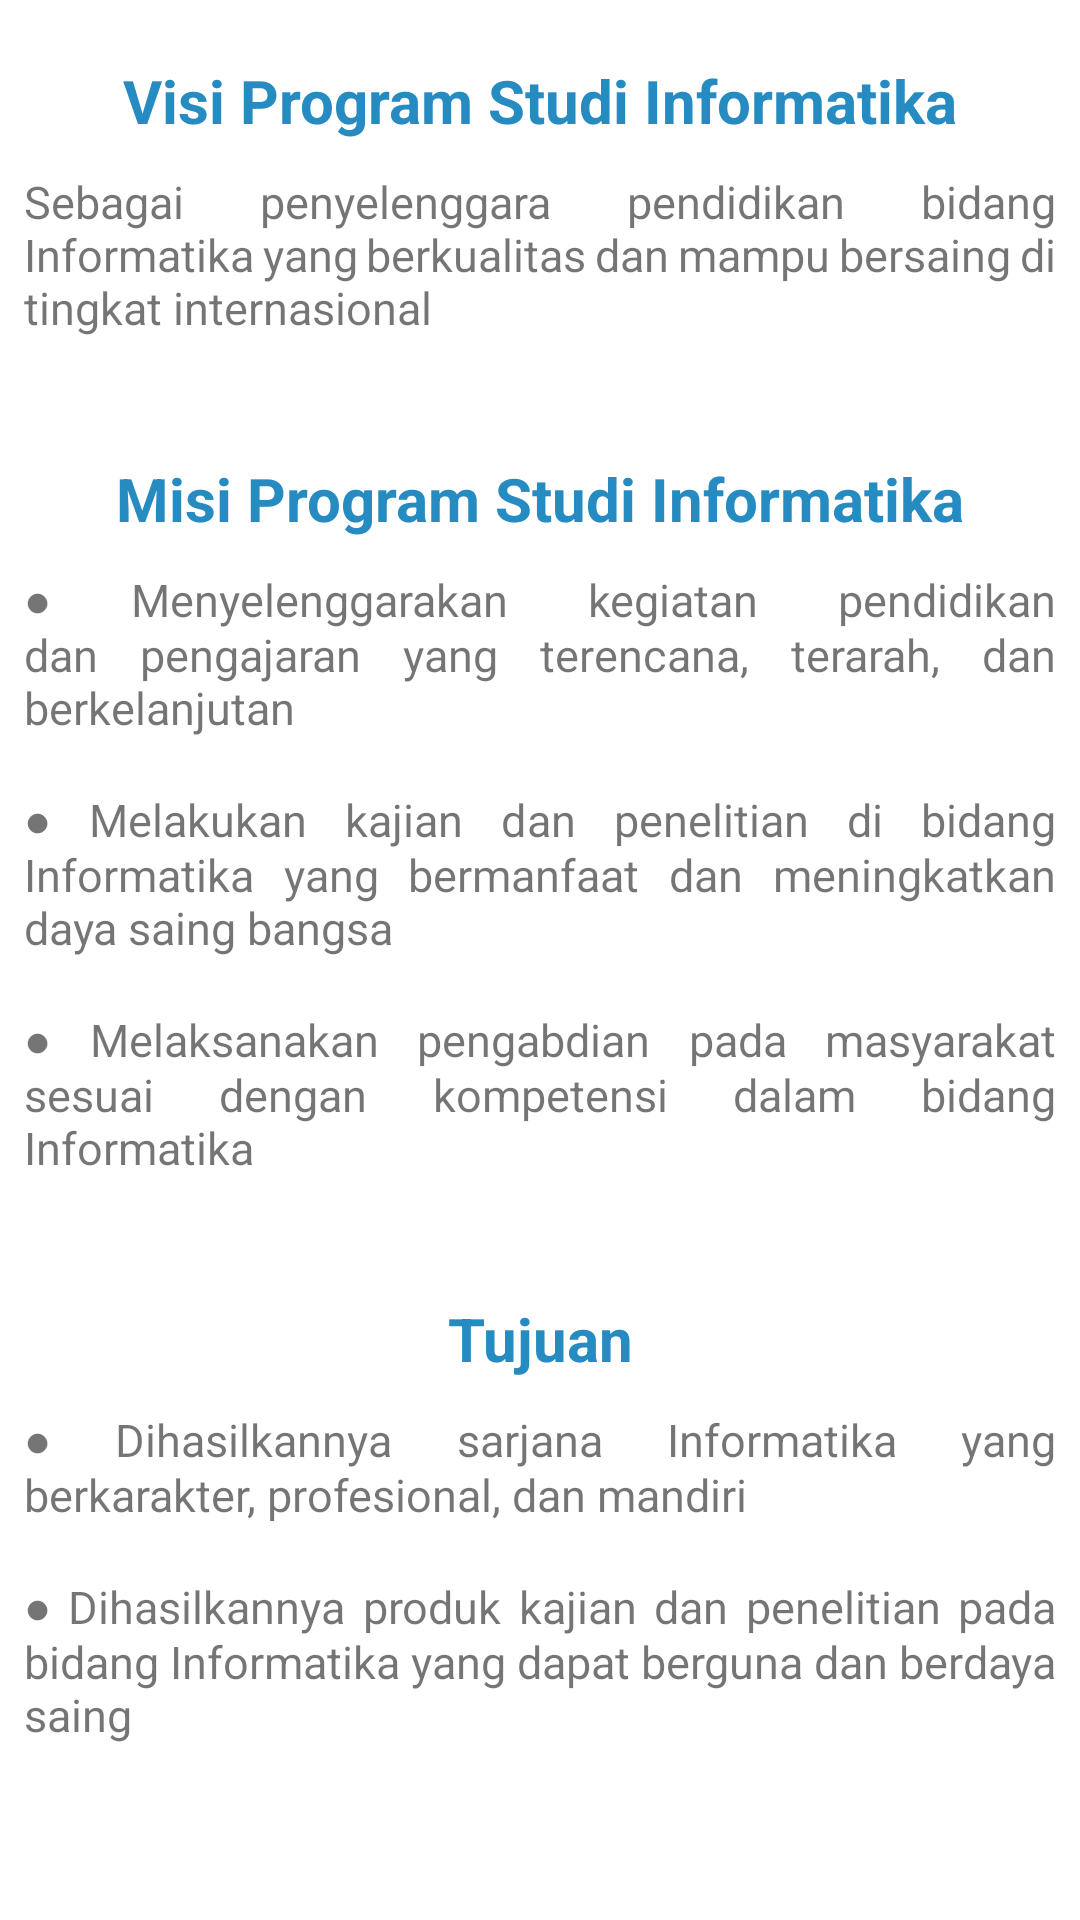

Here is an Android app screen rendered from its layout file. Give the layout XML and the strings, colors and styles it references.
<!-- AndroidManifest.xml: application theme Theme.ResponsiPPAB -->
<!-- res/layout/fragment_purpose.xml -->
<?xml version="1.0" encoding="utf-8"?>
<LinearLayout
    xmlns:android="http://schemas.android.com/apk/res/android"
    xmlns:tools="http://schemas.android.com/tools"
    android:layout_width="match_parent"
    android:layout_height="match_parent"
    android:layout_marginBottom="?attr/actionBarSize"
    android:orientation="vertical"
    tools:context=".ui.dashboard.PurposeFragment">

    <TextView
        style="@style/TextView_layout.Title"
        android:layout_marginTop="20dp"
        android:text="@string/title_visi" />
    <TextView
        style="@style/TextView_layout.Content_Purpose"
        android:text="@string/content_visi" />
    <TextView
        style="@style/TextView_layout.Title"
        android:text="@string/title_misi" />
    <TextView
        style="@style/TextView_layout.Content_Purpose"
        android:text="@string/content_misi" />
    <TextView
        style="@style/TextView_layout.Title"
        android:text="@string/title_tujuan" />
    <TextView
        style="@style/TextView_layout.Content_Purpose"
        android:text="@string/content_tujuan" />
</LinearLayout>
<!-- resources referenced by this layout -->
<resources>
  <string name="content_misi">\u25CF Menyelenggarakan kegiatan pendidikan dan pengajaran yang terencana, terarah, dan berkelanjutan\n\n\u25CF Melakukan kajian dan penelitian di bidang Informatika yang bermanfaat dan meningkatkan daya saing bangsa\n\n\u25CF Melaksanakan pengabdian pada masyarakat sesuai dengan kompetensi dalam bidang Informatika</string>
  <string name="content_tujuan">\u25CF Dihasilkannya sarjana Informatika yang berkarakter, profesional, dan mandiri\n\n\u25CF Dihasilkannya produk kajian dan penelitian pada bidang Informatika yang dapat berguna dan berdaya saing\n\n\u25CF Diterapkannya hasil kajian dan penelitian untuk membantu meningkatkan kualitas kehidupan masyarakat</string>
  <string name="content_visi">Sebagai penyelenggara pendidikan bidang Informatika yang berkualitas dan mampu bersaing di tingkat internasional</string>
  <string name="title_misi">Misi Program Studi Informatika</string>
  <string name="title_tujuan">Tujuan</string>
  <string name="title_visi">Visi Program Studi Informatika</string>
  <style name="TextView_layout.Content_Purpose">
          <item name="android:layout_marginBottom">40dp</item>
          <item name="android:textSize">15sp</item>
          <item name="android:justificationMode" tools:targetApi="o">inter_word</item>
      </style>
  <style name="TextView_layout.Title">
          <item name="android:layout_marginBottom">10dp</item>
          <item name="android:textSize">20sp</item>
          <item name="android:textStyle">bold</item>
          <item name="android:textAlignment">center</item>
          <item name="android:textColor">@color/glacial_blue_ice</item>
      </style>
  <style name="Theme.ResponsiPPAB" parent="Theme.MaterialComponents.DayNight.DarkActionBar">
          
          <item name="colorPrimary">@color/medium_blue</item>
          <item name="colorPrimaryVariant">@color/purple_700</item>
          <item name="colorOnPrimary">@color/white</item>
          
          <item name="colorSecondary">@color/teal_200</item>
          <item name="colorSecondaryVariant">@color/teal_700</item>
          <item name="colorOnSecondary">@color/black</item>
          
          <item name="android:statusBarColor">?attr/colorPrimaryVariant</item>
          
      </style>
  <color name="glacial_blue_ice">#268BC1</color>
  <color name="medium_blue">#0000CD</color>
  <color name="purple_700">#FF3700B3</color>
  <color name="white">#FFFFFFFF</color>
  <color name="teal_200">#FF03DAC5</color>
  <color name="teal_700">#FF018786</color>
  <color name="black">#FF000000</color>
</resources>
